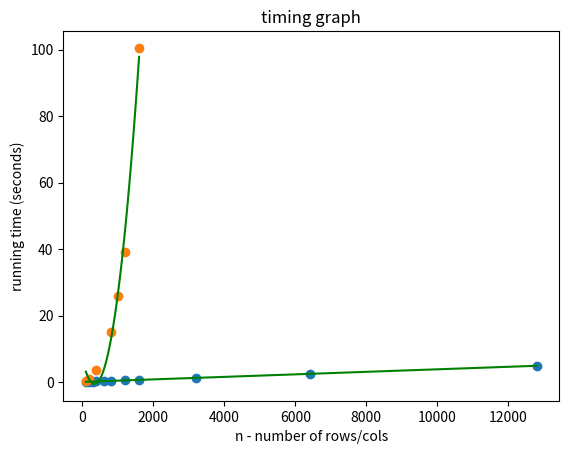

Reproduce this figure in Python.
import matplotlib.pyplot as plt
import numpy as np

# Plot T vs time
x = [100, 200, 300, 400, 600, 800, 1200, 1600, 3200, 6400, 12800]
y = [0.107, 0.155, 0.181, 0.218, 0.3, 0.383, 0.535, 0.688, 1.302, 2.567, 4.896]

plt.scatter(x, y)
plt.xlabel("T - number of trials")
plt.ylabel("running time (seconds)")
plt.title("timing graph")

m, b = np.polyfit(x, y, 1)
print("linear regression fit: y = {} * x + {}".format(m, b))
x = np.linspace(100, 12800, 100)
y = m * x + b
plt.plot(x, y, color='green')
plt.show()

# Plot n vs time
x = [100, 200, 400, 800, 1000, 1200, 1600]
y = [0.266, 0.9, 3.673, 15.021, 25.844, 39.15, 100.48]

plt.scatter(x, y)
plt.xlabel("n - number of rows/cols")
plt.ylabel("running time (seconds)")
plt.title("timing graph")

m1, m2, b = np.polyfit(x, y, 2)
print("poly regression fit: y = {} * x^2 + {} * x + {}".format(m1, m2, b))
x = np.linspace(100, 1600, 100)
y = m1 * x ** 2 + m2 * x + b
plt.plot(x, y, color='green')
plt.show()
